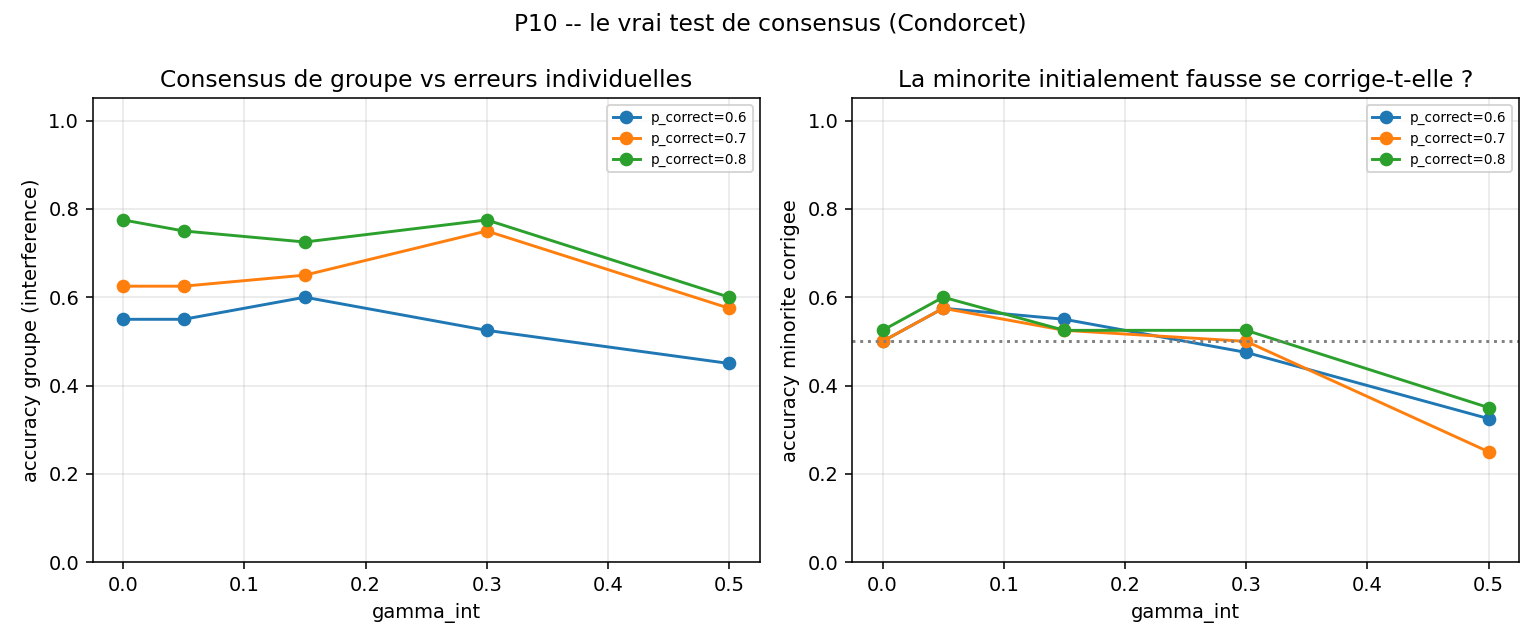

Values plotted in this chart, from the file beside it:
p_correct, gamma_int, acc_group_vote, acc_group_int, wrong_corrected, n_wrong_samples
0.6, 0.000000, 0.55, 0.55, 0.5, 40
0.6, 0.05, 0.625, 0.55, 0.575, 40
0.6, 0.15, 0.725, 0.6, 0.55, 40
0.6, 0.3, 0.625, 0.525, 0.475, 40
0.6, 0.5, 0.475, 0.45, 0.325, 40
0.7, 0.000000, 0.65, 0.625, 0.5, 40
0.7, 0.05, 0.75, 0.625, 0.575, 40
0.7, 0.15, 0.775, 0.65, 0.525, 40
0.7, 0.3, 0.725, 0.75, 0.5, 40
0.7, 0.5, 0.525, 0.575, 0.25, 40
0.8, 0.000000, 0.9, 0.775, 0.525, 40
0.8, 0.05, 0.9, 0.75, 0.6, 40
0.8, 0.15, 0.875, 0.725, 0.525, 40
0.8, 0.3, 0.8, 0.775, 0.525, 40
0.8, 0.5, 0.725, 0.6, 0.35, 40
